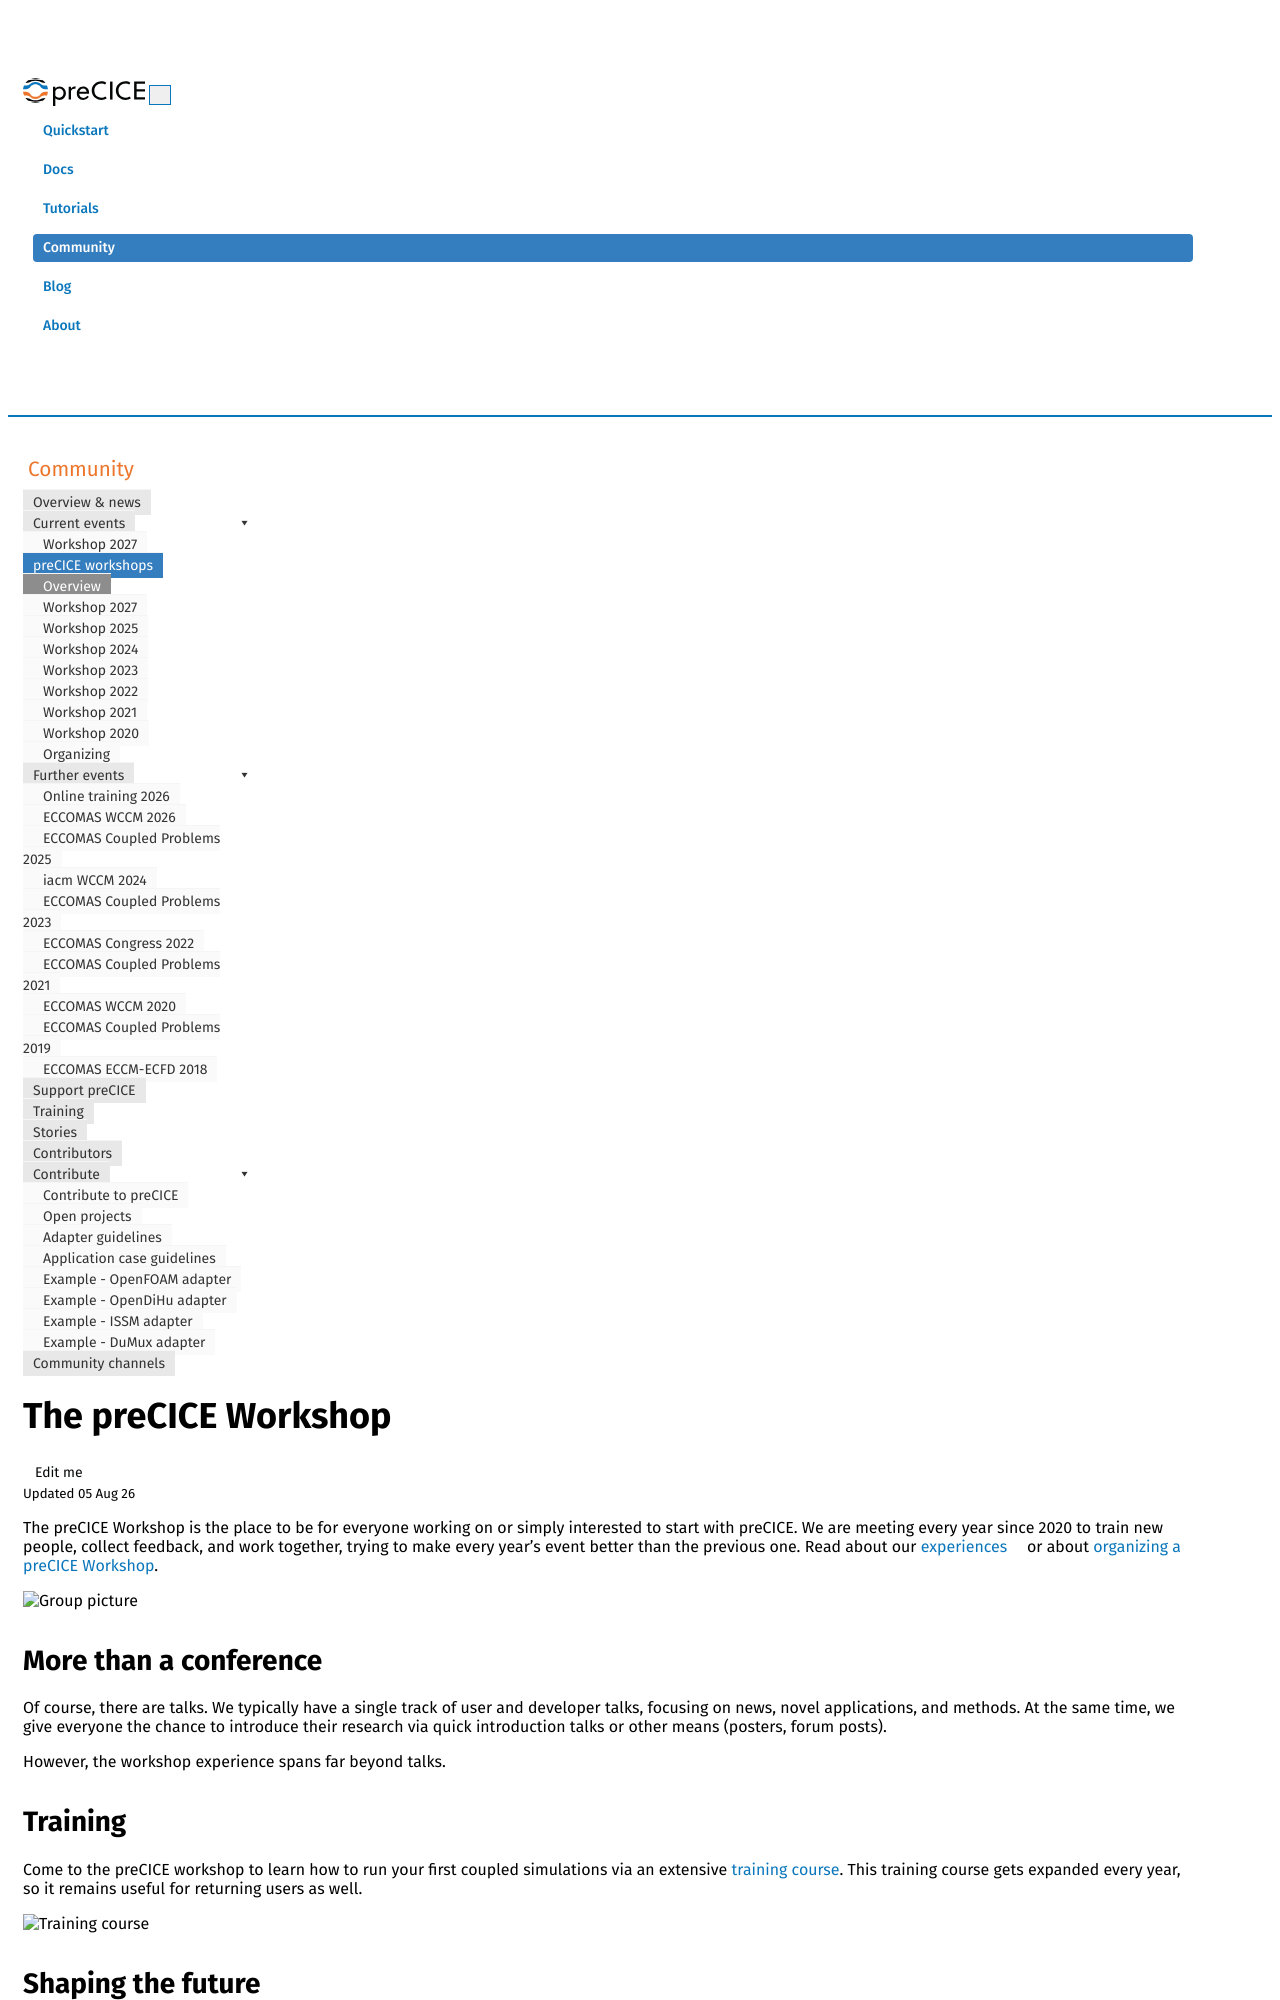

repository: precice/precice.github.io · page: precice-workshop.html · generator: jekyll

---
title: The preCICE Workshop
keywords: precice workshop, event, events, workshop, training, course, support
summary:
permalink: precice-workshop.html
toc: true
---

The preCICE Workshop is the place to be for everyone working on or simply interested to start with preCICE. We are meeting every year since 2020 to train new people, collect feedback, and work together, trying to make every year's event better than the previous one.
Read about our [experiences](https://doi.org/10.14279/eceasst.v85.2700) or about [organizing a preCICE Workshop](precice-workshop-organizing.html).

<img class="img-fluid d-block mx-auto" src="images/events/precice2023-group-inside.jpeg" alt="Group picture" style="width: 70%; margin:auto;">

## More than a conference

Of course, there are talks. We typically have a single track of user and developer talks, focusing on news, novel applications, and methods. At the same time, we give everyone the chance to introduce their research via quick introduction talks or other means (posters, forum posts).

However, the workshop experience spans far beyond talks.

## Training

Come to the preCICE workshop to learn how to run your first coupled simulations via an extensive [training course](community-training.html). This training course gets expanded every year, so it remains useful for returning users as well.

<img class="img-fluid d-block mx-auto" src="images/events/precice2023-course.jpeg" alt="Training course" style="width: 70%; margin:auto;">

## Shaping the future

We call it a workshop to emphasize the interactivity. And one of the ways to interact is by participating to the World Café, in which users and developers discuss the next directions for the project, including how bigger features should work, and how community contributions could be better coordinated.

<img class="img-fluid d-block mx-auto" src="images/events/precice2023-world-cafe.jpeg" alt="World Café" style="width: 70%; margin:auto;">

## Working together

During the workshop, we reserve time to directly work with users on their applications.
This offer is open to all workshop participants and the concrete planning and matching
of users to experts happens during the workshop.
We typically help new users design their coupling projects, discuss feature requests, or resolve bugs together.

<img class="img-fluid d-block mx-auto" src="images/events/precice2020-support.jpeg" alt="User support session" style="width: 70%; margin:auto;">

## Giving back to the community

The workshop is open to everyone, but we are aware that not everyone is able to attend.
At the same time, we also want to be able to refer to the content ourselves.
For this reason, we release talk recordings on [YouTube](https://www.youtube.com/c/preCICECoupling), gradually after each workshop.

We also publish [training material developed together with the community](https://github.com/precice/community-training).
Note, however, that this cannot capture the hands-on collaborative experience that the workshop offers.
